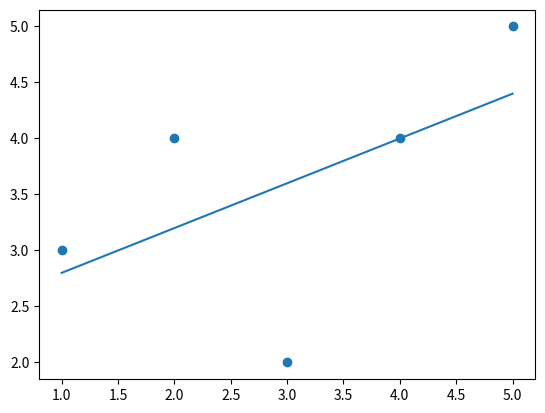

Python code for this plot:
import matplotlib.pyplot as plt
from scipy import stats

x = [1,2,3,4,5]
y = [3,4,2,4,5]

slope, intercept, r, p, std_err = stats.linregress(x, y)

def myfunc(x):
  return slope * x + intercept

mymodel = list(map(myfunc, x))

plt.scatter(x, y)
plt.plot(x, mymodel)
plt.show()